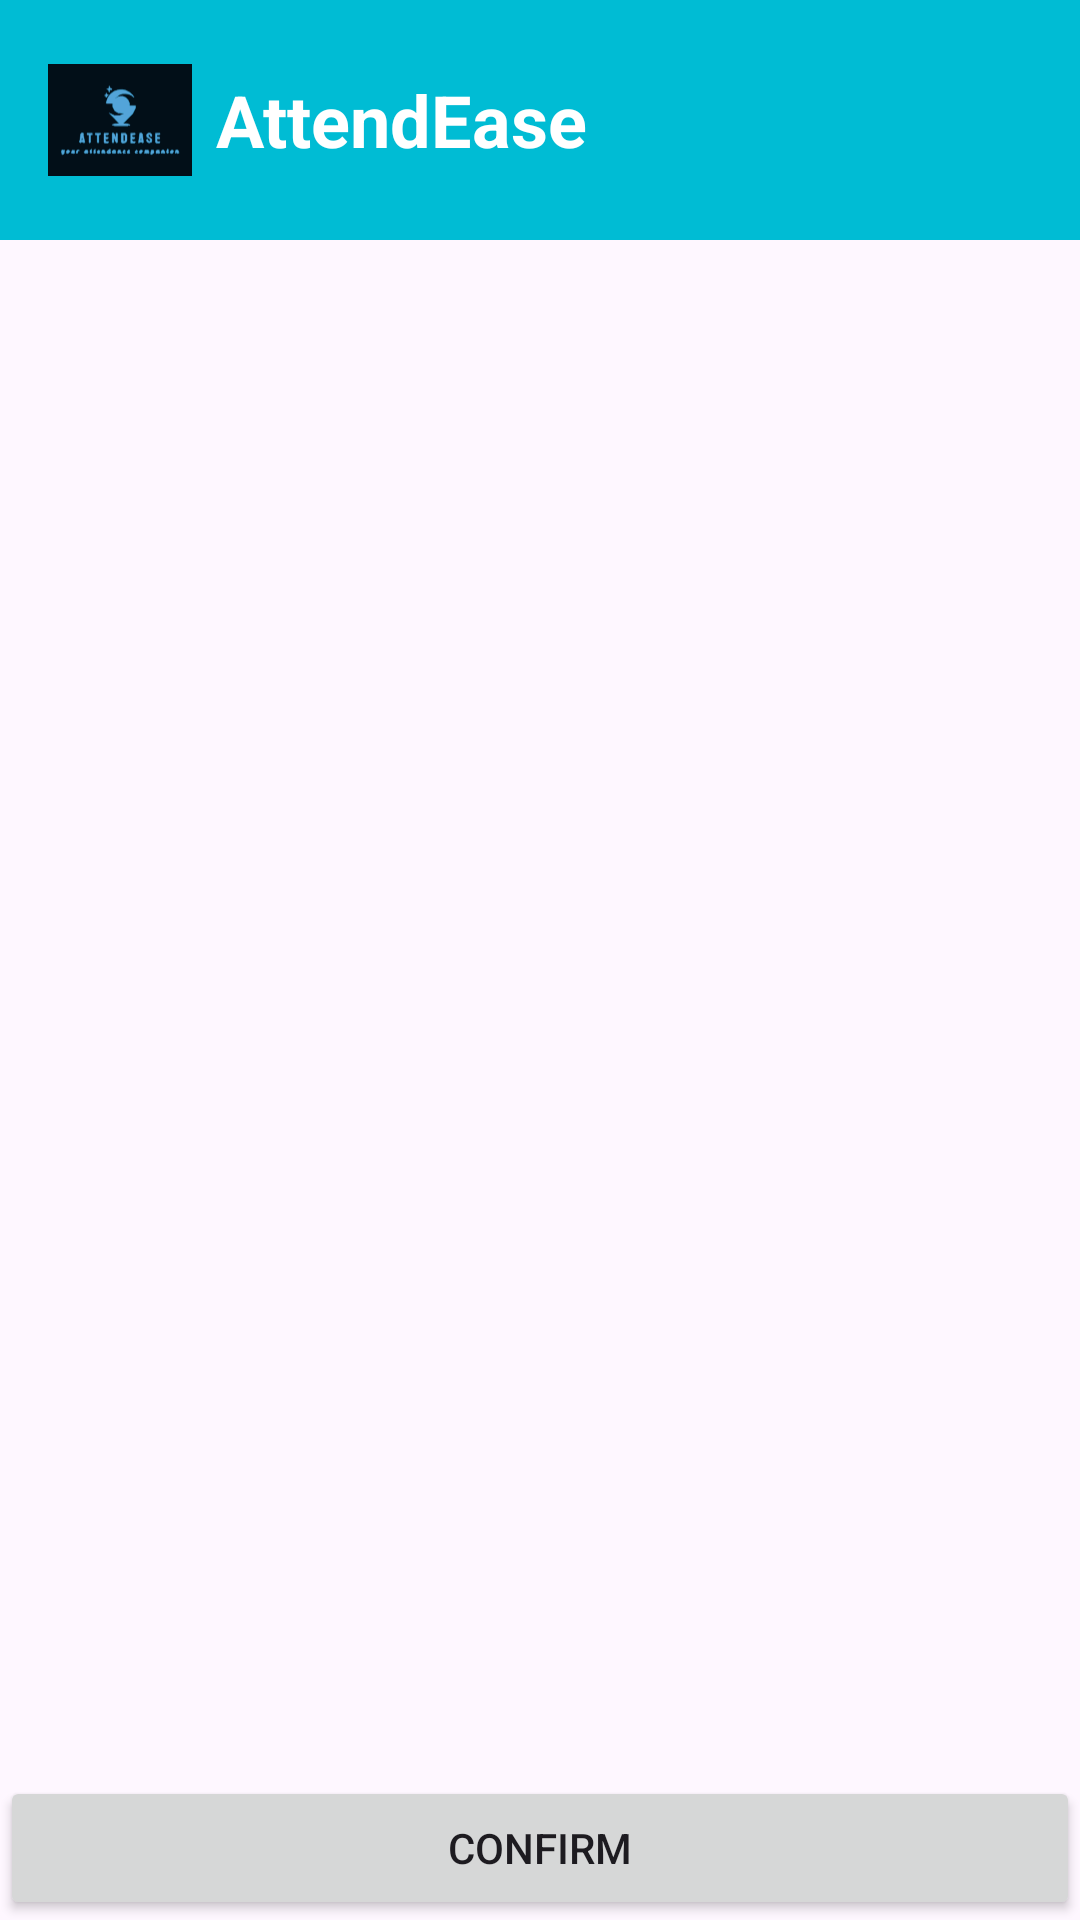

Here is an Android app screen rendered from its layout file. Give the layout XML and the strings, colors and styles it references.
<!-- AndroidManifest.xml: application theme Theme.Attendance_tracker -->
<!-- res/layout/activity_attendance_listing.xml -->
<?xml version="1.0" encoding="utf-8"?>
<LinearLayout xmlns:android="http://schemas.android.com/apk/res/android"
    xmlns:tools="http://schemas.android.com/tools"
    android:layout_width="match_parent"
    android:layout_height="match_parent"
    android:orientation="vertical">

    <include
        layout="@layout/title_block"
        android:id="@+id/titleBlock"
        android:layout_width="match_parent"
        android:layout_height="wrap_content" />

    <androidx.recyclerview.widget.RecyclerView
        android:id="@+id/recyclerView"
        android:layout_width="match_parent"
        android:layout_height="0dp"
        android:layout_weight="1"/>

    <Button
        android:id="@+id/confirmButton"
        android:layout_width="match_parent"
        android:layout_height="wrap_content"
        android:text="Confirm" />

</LinearLayout>
<!-- res/layout/title_block.xml (included above) -->
<?xml version="1.0" encoding="utf-8"?>
<LinearLayout xmlns:android="http://schemas.android.com/apk/res/android"
    xmlns:tools="http://schemas.android.com/tools"
    android:layout_width="match_parent"
    android:layout_height="wrap_content"
    android:orientation="horizontal"
    android:gravity="center_vertical"
    android:padding="16dp"
    android:background="@color/teal_200"
    tools:ignore="ExtraText">

    <ImageView
        android:layout_width="48dp"
        android:layout_height="48dp"
        android:src="@drawable/ic_attend_ease_logo"
        android:contentDescription="@string/attend_ease_logo_description"
        android:layout_marginEnd="8dp" />

    <TextView
        android:layout_width="wrap_content"
        android:layout_height="wrap_content"
        android:text="AttendEase"
        android:textColor="@color/white"
        android:textSize="24sp"
        android:textStyle="bold"
    />


</LinearLayout>
<!-- resources referenced by this layout -->
<resources>
  <color name="teal_200">#00BCD4</color>
  <color name="white">#FFFFFF</color>
  <!-- drawable ic_attend_ease_logo: vector/xml drawable (drawable, 15809 chars, omitted) -->
  <style name="Theme.Attendance_tracker" parent="Base.Theme.Attendance_tracker" />
  <style name="Base.Theme.Attendance_tracker" parent="Theme.Material3.Light.NoActionBar">
          
          <item name="colorPrimary">@color/blue_200</item>
          <item name="colorOnPrimary">@color/black</item>
          <item name="colorSecondary">@color/blue_500</item>
          <item name="colorOnSecondary">@color/white</item>
          <item name="colorSurface">@color/white</item>
          <item name="colorOnSurface">@color/black</item>
          <item name="colorOnBackground">@color/black</item>
      </style>
  <color name="blue_200">#2196F3</color>
  <color name="black">#000000</color>
  <color name="blue_500">#3B56EF</color>
</resources>
